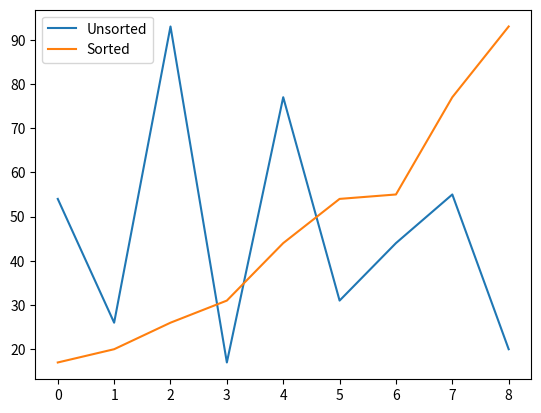

Generate this figure with matplotlib:
def ASSIGNMENT(new_list, i, old_list, j):
    """
    Assigns the element from old_list[j] to new_list[i].
    """
    new_list[i] = old_list[j]

def mergeSort(list_to_sort):
    """
    Recursively splits and sorts a list using the merge sort algorithm.
    
    Parameters:
    list_to_sort (list): The list to be sorted.
    
    Returns:
    None: The list is sorted in place.
    """
    if len(list_to_sort) > 1:
        mid = len(list_to_sort) // 2
        left = list_to_sort[:mid]
        right = list_to_sort[mid:]

        # Recursively sort the left and right halves
        mergeSort(left)
        mergeSort(right)

        l = r = i = 0

        # Merge the sorted halves
        while l < len(left) and r < len(right):
            if left[l] <= right[r]:
                ASSIGNMENT(list_to_sort, i, left, l)
                l += 1
            else:
                ASSIGNMENT(list_to_sort, i, right, r)
                r += 1
            i += 1

        # Copy any remaining elements of left
        while l < len(left):
            list_to_sort[i] = left[l]
            l += 1
            i += 1

        # Copy any remaining elements of right
        while r < len(right):
            list_to_sort[i] = right[r]
            r += 1
            i += 1

if __name__ == "__main__":
    import matplotlib.pyplot as plt

    # Example list to sort
    my_list = [54, 26, 93, 17, 77, 31, 44, 55, 20]
    
    # Plot the unsorted list
    plt.plot(range(len(my_list)), my_list, label='Unsorted')
    plt.legend()
    plt.show()
    
    # Sort the list
    mergeSort(my_list)
    
    # Plot the sorted list
    plt.plot(range(len(my_list)), my_list, label='Sorted')
    plt.legend()
    plt.show()
